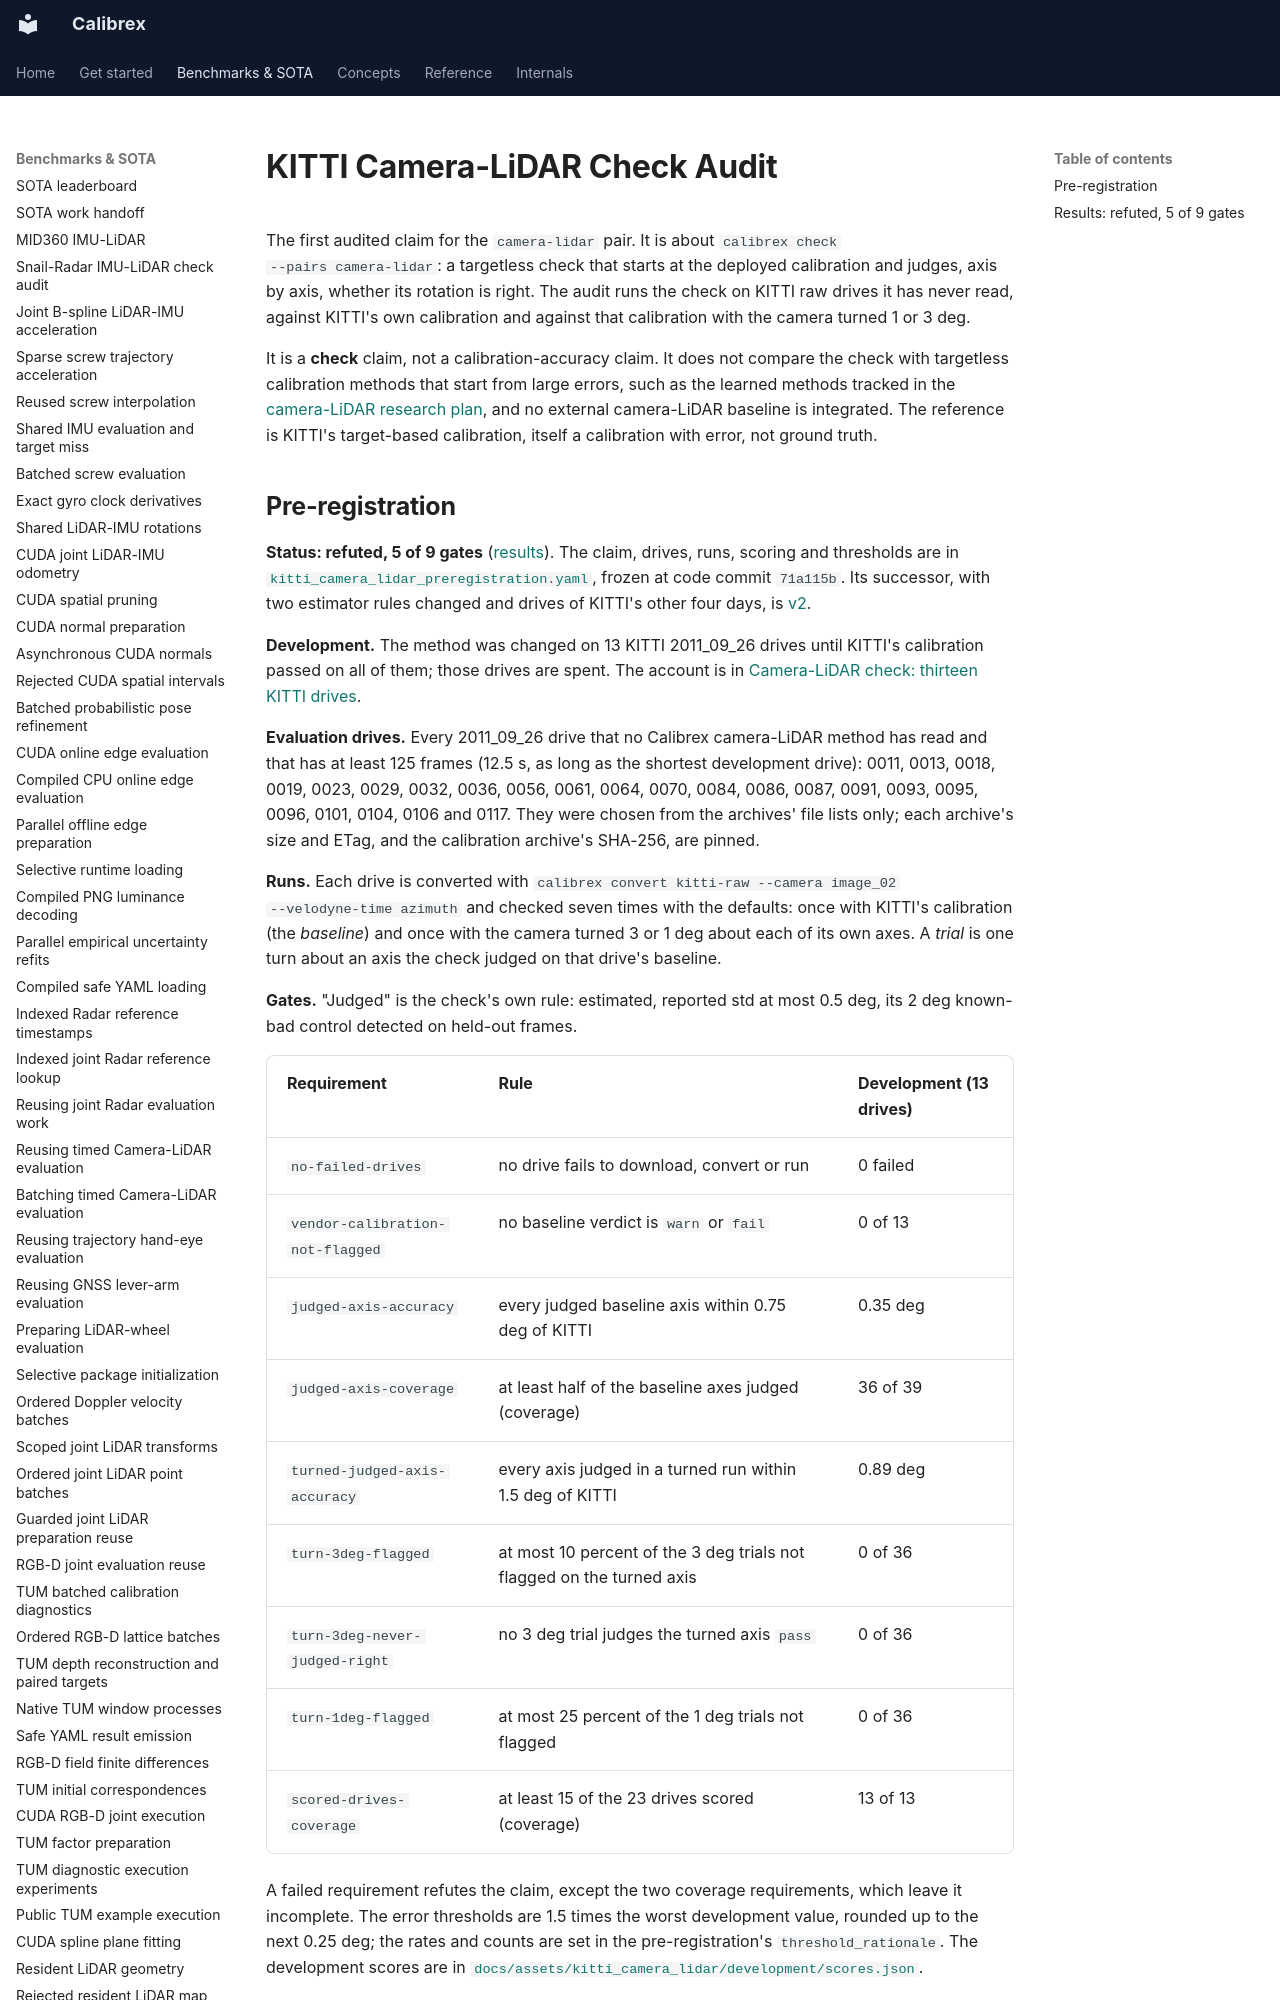

repository: rsasaki0109/Calibrex · page: benchmarks/kitti_camera_lidar_check/index.html · generator: mkdocs

# KITTI Camera-LiDAR Check Audit

The first audited claim for the `camera-lidar` pair. It is about `calibrex check
--pairs camera-lidar`: a targetless check that starts at the deployed calibration and judges,
axis by axis, whether its rotation is right. The audit runs the check on KITTI raw drives it
has never read, against KITTI's own calibration and against that calibration with the camera
turned 1 or 3 deg.

It is a **check** claim, not a calibration-accuracy claim. It does not compare the check
with targetless calibration methods that start from large errors, such as the learned
methods tracked in the [camera-LiDAR research plan](../research/camera_lidar_sota_plan.md),
and no external camera-LiDAR baseline is integrated. The reference is KITTI's target-based
calibration, itself a calibration with error, not ground truth.
